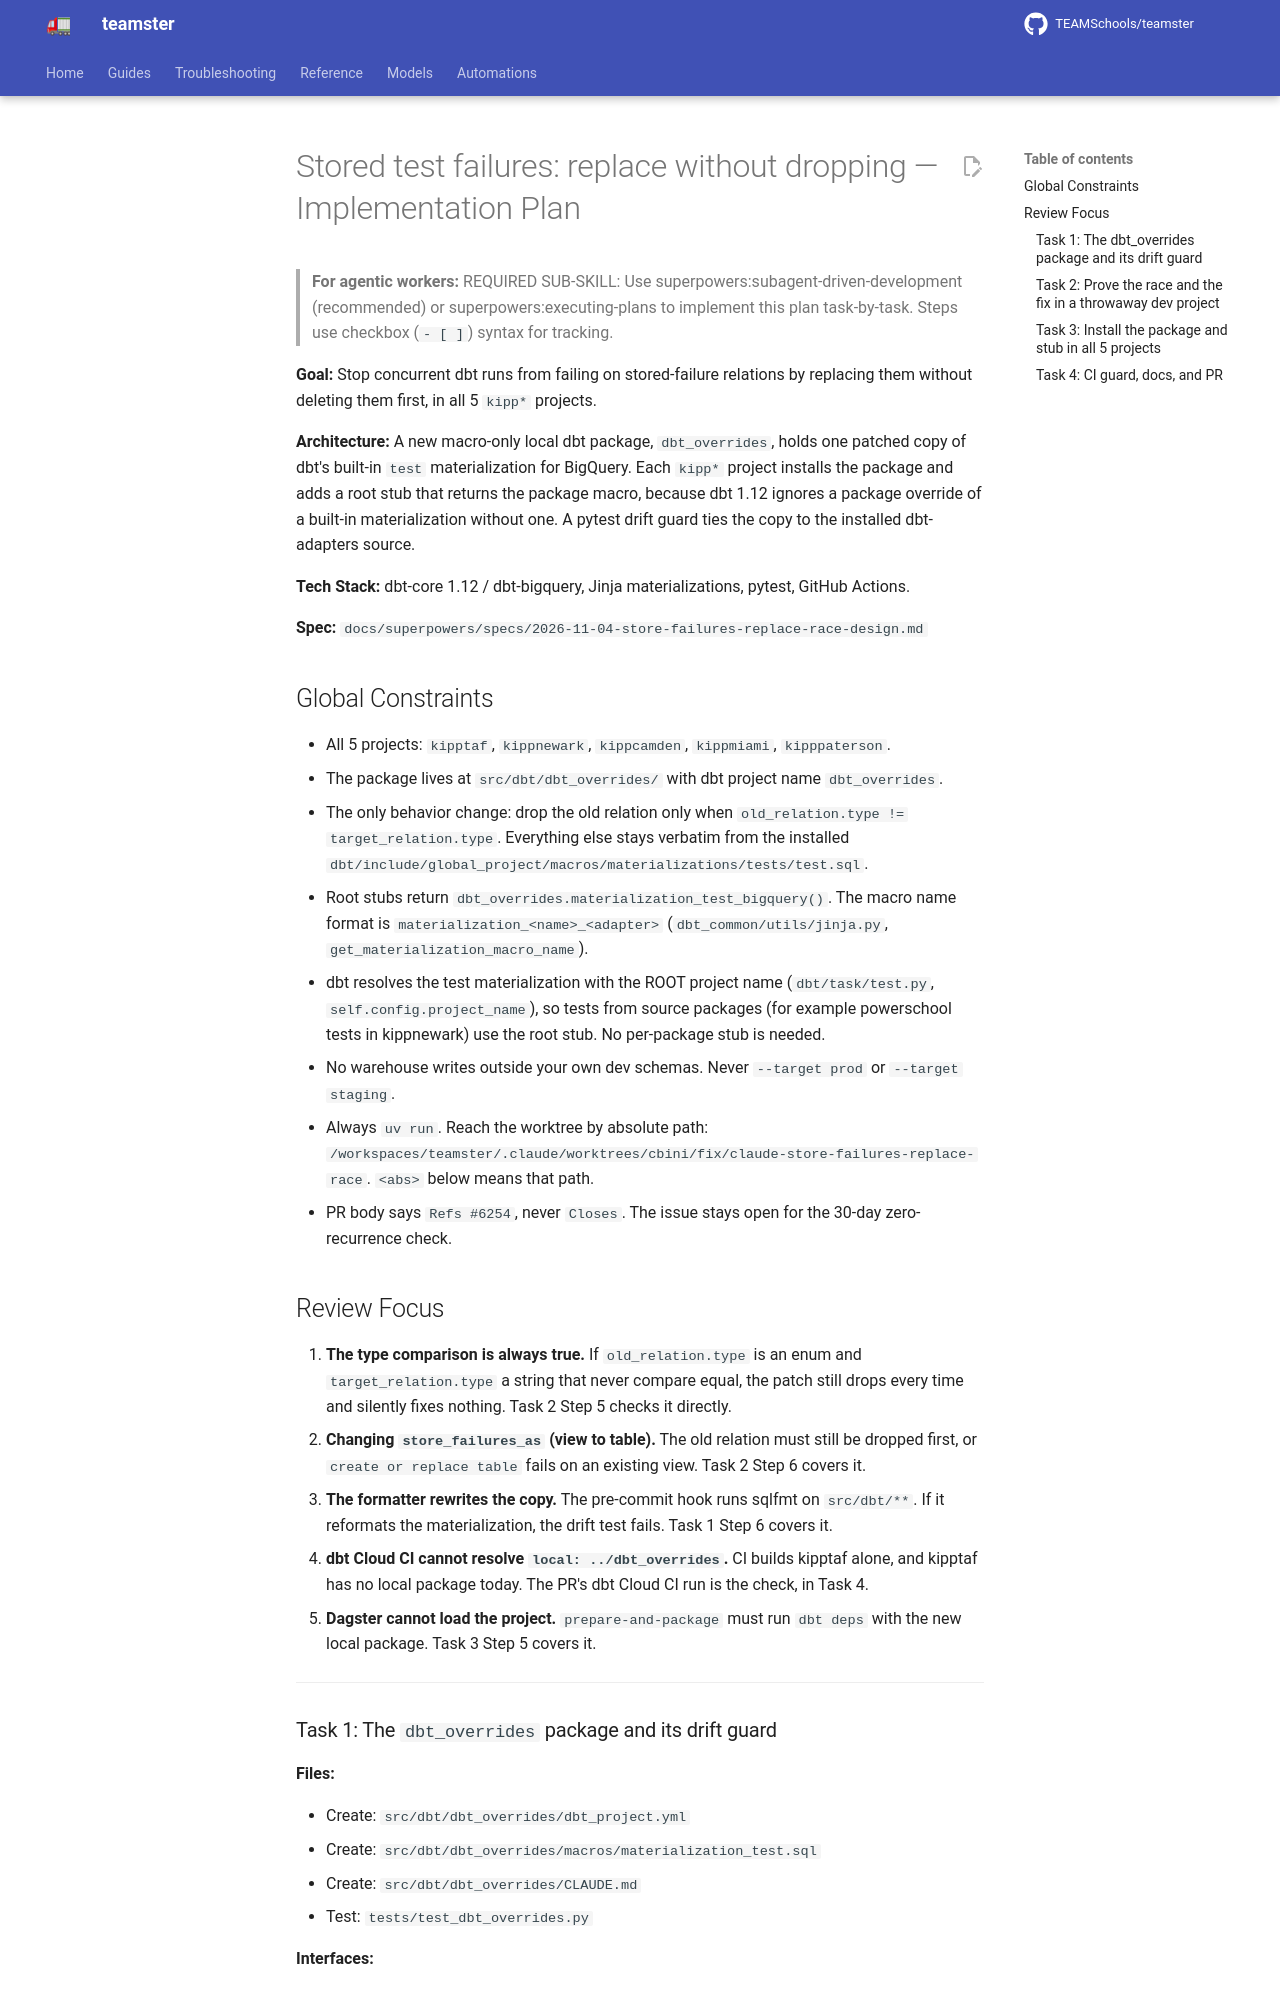

repository: TEAMSchools/teamster · page: superpowers/plans/2026-11-04-store-failures-replace-race/index.html · generator: mkdocs

# Stored test failures: replace without dropping — Implementation Plan

> **For agentic workers:** REQUIRED SUB-SKILL: Use
> superpowers:subagent-driven-development (recommended) or
> superpowers:executing-plans to implement this plan task-by-task. Steps use
> checkbox (`- [ ]`) syntax for tracking.

**Goal:** Stop concurrent dbt runs from failing on stored-failure relations by
replacing them without deleting them first, in all 5 `kipp*` projects.

**Architecture:** A new macro-only local dbt package, `dbt_overrides`, holds one
patched copy of dbt's built-in `test` materialization for BigQuery. Each `kipp*`
project installs the package and adds a root stub that returns the package
macro, because dbt 1.12 ignores a package override of a built-in materialization
without one. A pytest drift guard ties the copy to the installed dbt-adapters
source.

**Tech Stack:** dbt-core 1.12 / dbt-bigquery, Jinja materializations, pytest,
GitHub Actions.

**Spec:**
`docs/superpowers/specs/2026-11-04-store-failures-replace-race-design.md`

## Global Constraints

- All 5 projects: `kipptaf`, `kippnewark`, `kippcamden`, `kippmiami`,
  `kipppaterson`.
- The package lives at `src/dbt/dbt_overrides/` with dbt project name
  `dbt_overrides`.
- The only behavior change: drop the old relation only when
  `old_relation.type != target_relation.type`. Everything else stays verbatim
  from the installed
  `dbt/include/global_project/macros/materializations/tests/test.sql`.
- Root stubs return `dbt_overrides.materialization_test_bigquery()`. The macro
  name format is `materialization_<name>_<adapter>`
  (`dbt_common/utils/jinja.py`, `get_materialization_macro_name`).
- dbt resolves the test materialization with the ROOT project name
  (`dbt/task/test.py`, `self.config.project_name`), so tests from source
  packages (for example powerschool tests in kippnewark) use the root stub. No
  per-package stub is needed.
- No warehouse writes outside your own dev schemas. Never `--target prod` or
  `--target staging`.
- Always `uv run`. Reach the worktree by absolute path:
  `/workspaces/teamster/.claude/worktrees/cbini/fix/claude-store-failures-replace-race`.
  `<abs>` below means that path.
- PR body says `Refs #6254`, never `Closes`. The issue stays open for the 30-day
  zero-recurrence check.

## Review Focus

1. **The type comparison is always true.** If `old_relation.type` is an enum and
   `target_relation.type` a string that never compare equal, the patch still
   drops every time and silently fixes nothing. Task 2 Step 5 checks it
   directly.
2. **Changing `store_failures_as` (view to table).** The old relation must still
   be dropped first, or `create or replace table` fails on an existing view.
   Task 2 Step 6 covers it.
3. **The formatter rewrites the copy.** The pre-commit hook runs sqlfmt on
   `src/dbt/**`. If it reformats the materialization, the drift test fails. Task
   1 Step 6 covers it.
4. **dbt Cloud CI cannot resolve `local: ../dbt_overrides`.** CI builds kipptaf
   alone, and kipptaf has no local package today. The PR's dbt Cloud CI run is
   the check, in Task 4.
5. **Dagster cannot load the project.** `prepare-and-package` must run
   `dbt deps` with the new local package. Task 3 Step 5 covers it.

---
